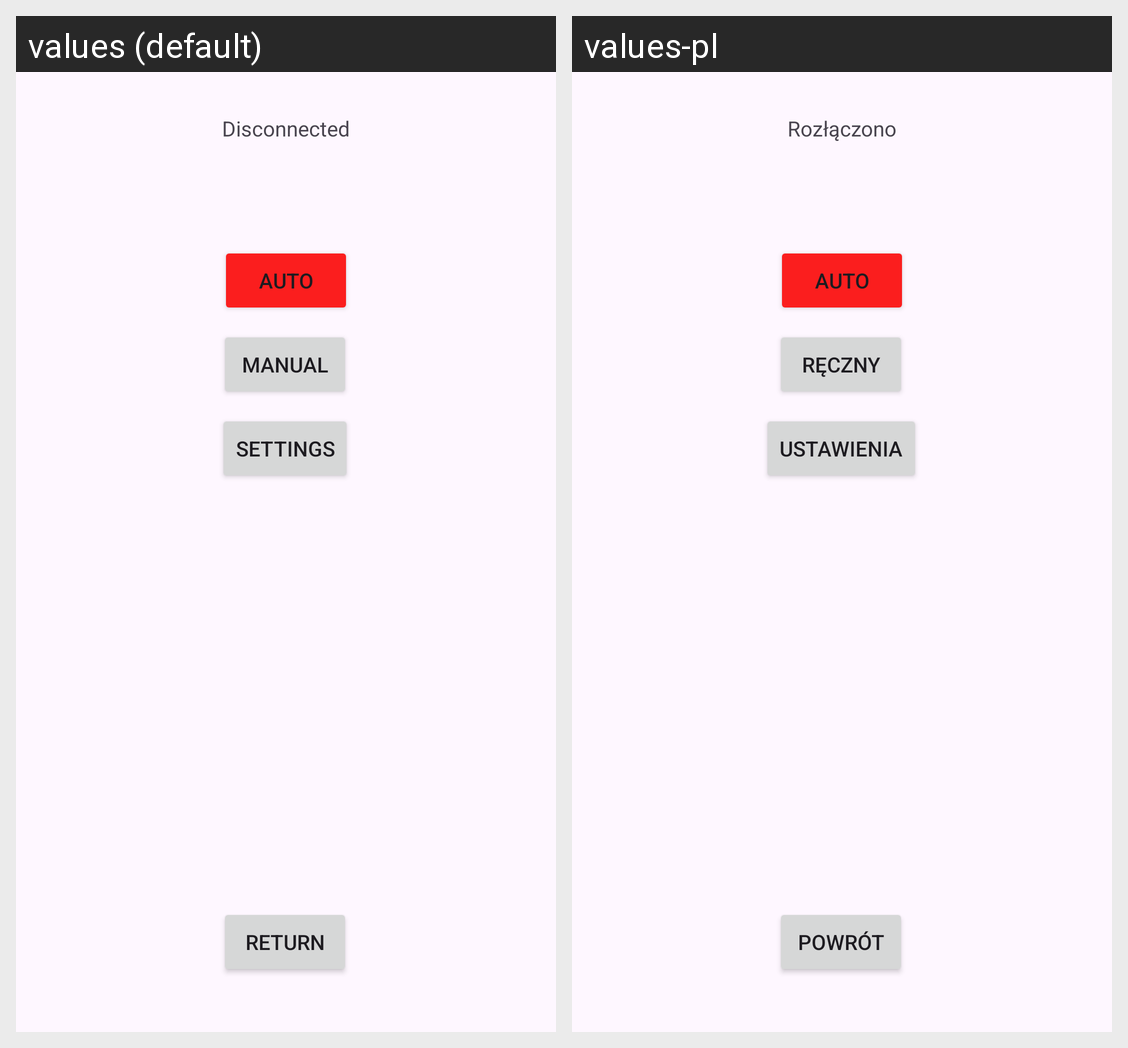

Here is an Android app screen in its default locale and in the app's own translations. Write out the translated-string differences for the strings that appear on this screen.
Android screen res/layout/activity_main.xml rendered under 2 locales, left to right: values (default), values-pl. Device: Nexus 5 (rendered at 1080×1920; each locale shown at half size, 540×960, under a caption strip naming it); theme Theme.SentryTurretControlCenter.
Strings drawn on this screen, with the default value and each locale's value (text and hints the layout hard-codes, and strings that could not be matched under every locale, appear in the picture but are not listed):

am_btManual
  values: Manual
  values-pl: Ręczny

am_btAuto
  values: Auto
  values-pl: Auto  [not translated; the default value is used]

am_btSettings
  values: Settings
  values-pl: Ustawienia

ao_btBack
  values: Return
  values-pl: Powrót

StatusDisconnected
  values: Disconnected
  values-pl: Rozłączono
